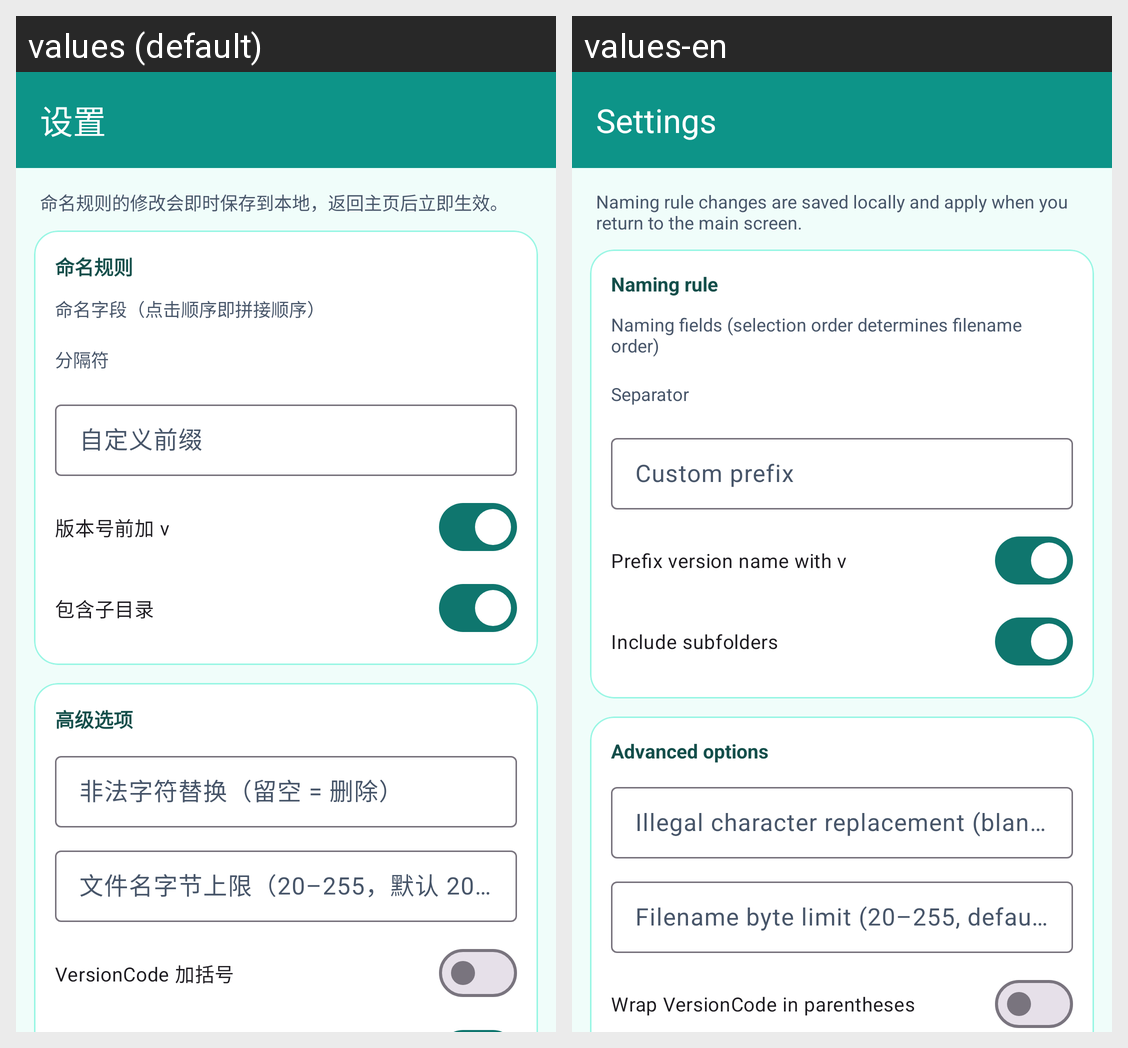

This grid shows one Android layout under two languages. Give, for every string resource on the screen, its name, the default text and each shown locale's text.
Android screen res/layout/activity_settings.xml rendered under 2 locales, left to right: values (default), values-en. Device: Nexus 5 (rendered at 1080×1920; each locale shown at half size, 540×960, under a caption strip naming it); theme Theme.ApkRenamer.
Strings drawn on this screen, with the default value and each locale's value (text and hints the layout hard-codes, and strings that could not be matched under every locale, appear in the picture but are not listed):

settings_title
  values: 设置
  values-en: Settings

settings_desc
  values: 命名规则的修改会即时保存到本地，返回主页后立即生效。
  values-en: Naming rule changes are saved locally and apply when you return to the main screen.

rule_group_title
  values: 命名规则
  values-en: Naming rule

fields_title
  values: 命名字段（点击顺序即拼接顺序）
  values-en: Naming fields (selection order determines filename order)

separator_title
  values: 分隔符
  values-en: Separator

custom_prefix_hint
  values: 自定义前缀
  values-en: Custom prefix

version_prefix_v
  values: 版本号前加 v
  values-en: Prefix version name with v

recursive
  values: 包含子目录
  values-en: Include subfolders

advanced_title
  values: 高级选项
  values-en: Advanced options

illegal_replacement_hint
  values: 非法字符替换（留空 = 删除）
  values-en: Illegal character replacement (blank = remove)

max_byte_length_hint
  values: 文件名字节上限（20–255，默认 200）
  values-en: Filename byte limit (20–255, default 200)

wrap_version_code
  values: VersionCode 加括号
  values-en: Wrap VersionCode in parentheses
